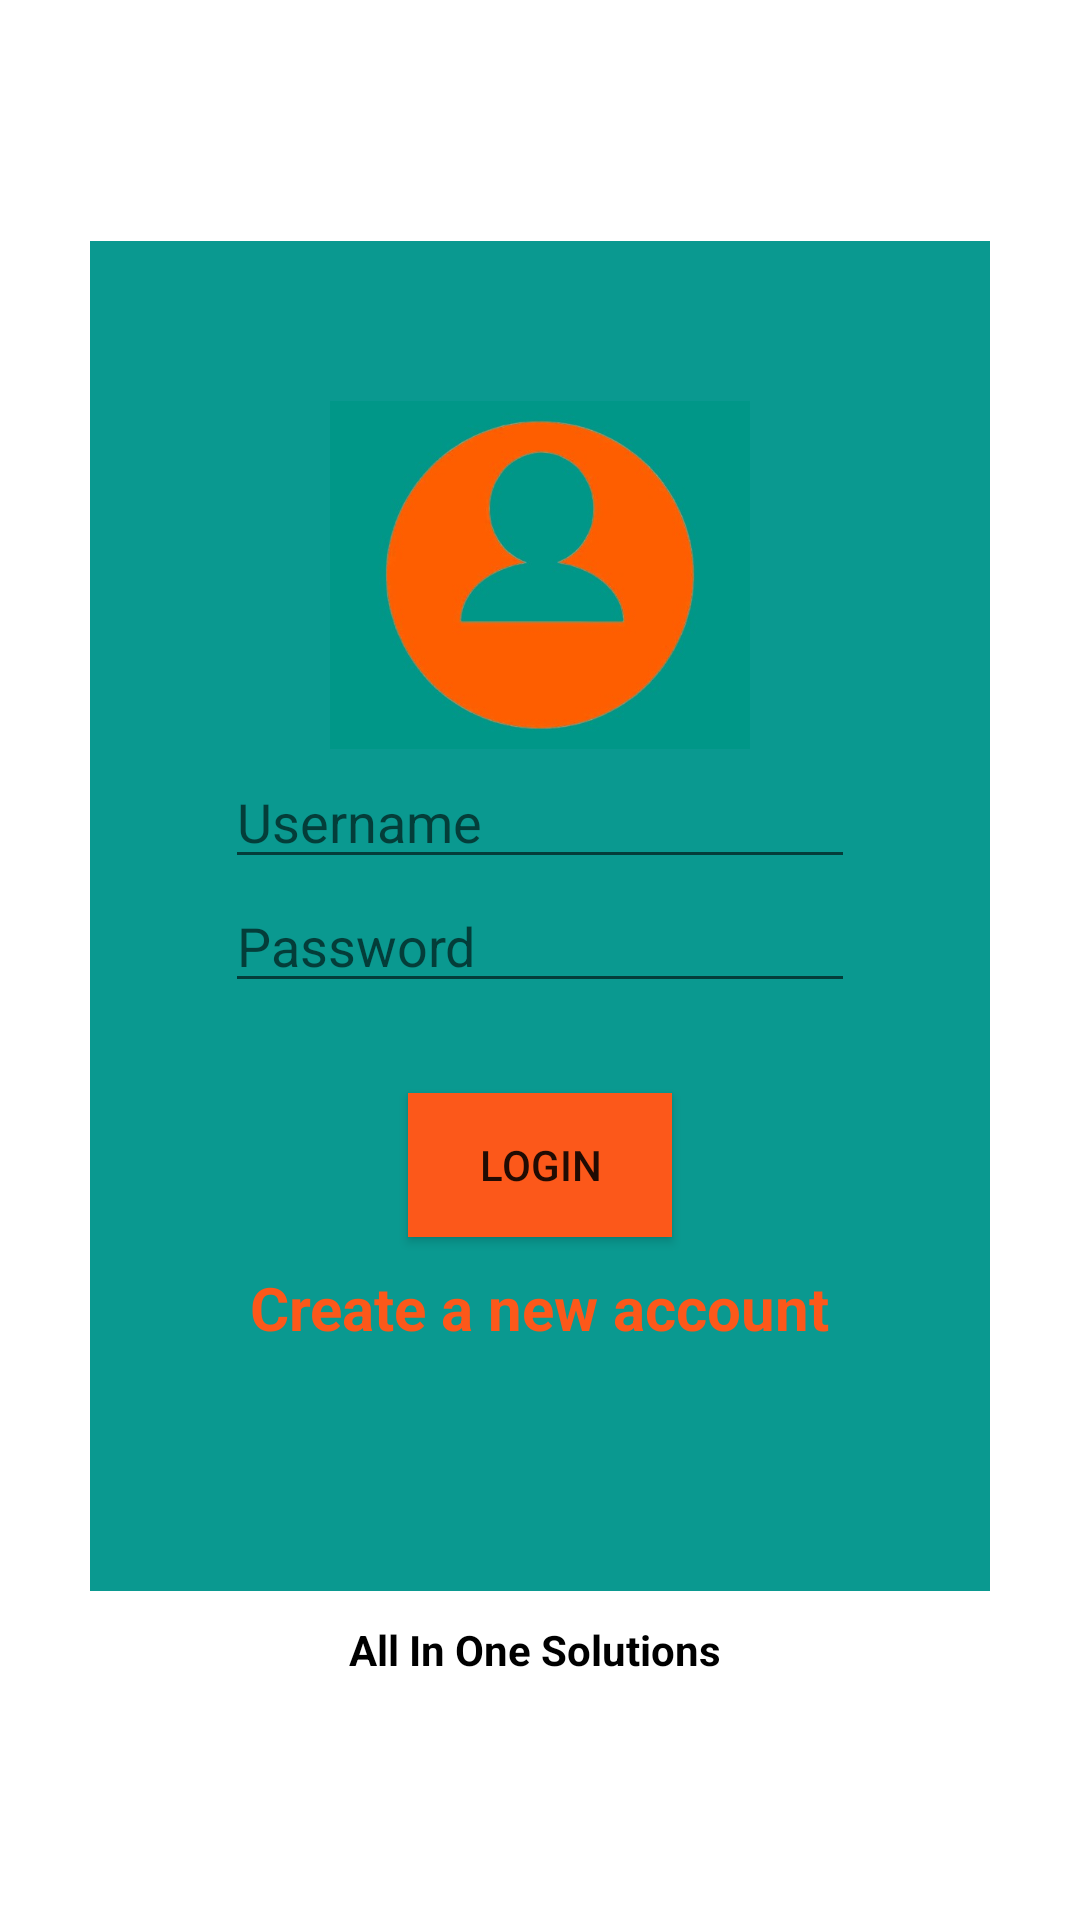

Write the Android layout XML for this screen, with the resource values it uses.
<!-- AndroidManifest.xml: application theme Theme.FirebaseLoginAndSignup -->
<!-- res/layout/activity_login.xml -->
<?xml version="1.0" encoding="utf-8"?>
<LinearLayout xmlns:android="http://schemas.android.com/apk/res/android"
    xmlns:app="http://schemas.android.com/apk/res-auto"
    xmlns:tools="http://schemas.android.com/tools"
    android:layout_width="match_parent"
    android:layout_height="match_parent"
    android:background="@drawable/bg2"
    android:gravity="center"
    android:orientation="vertical"
    tools:context=".MainActivity">

    <LinearLayout
        android:layout_width="300sp"
        android:layout_height="450sp"
        android:orientation="vertical"
        android:gravity="center"
        android:background="#0A9990">


        <ImageView
            android:layout_width="140sp"
            android:layout_height="120sp"
            android:src="@drawable/loginlogo"
            android:layout_marginTop="-30sp"
            android:layout_gravity="center_horizontal"
            />
        <EditText
            android:id="@+id/userlogin"
            android:layout_width="wrap_content"
            android:layout_height="wrap_content"
            android:ems="10"
            android:inputType="textEmailAddress"
            android:hint="Username"/>
        <EditText
            android:id="@+id/loginpass"
            android:layout_width="wrap_content"
            android:layout_height="wrap_content"
            android:inputType="textWebPassword"
            android:ems="10"
            android:hint="Password"/>

        <Button
            android:id="@+id/signin"
            android:layout_width="wrap_content"
            android:layout_height="wrap_content"
            android:background="@color/orange"
            android:layout_marginTop="30sp"
            android:text="Login"/>
        <TextView
            android:id="@+id/gotosignup"
            android:layout_width="wrap_content"
            android:layout_height="wrap_content"
            android:text="Create a new account"
            android:textStyle="bold"
            android:textColor="#FC581A"
            android:textSize="20sp"
            android:layout_marginTop="10sp"/>


    </LinearLayout>
    <TextView
        android:layout_width="match_parent"
        android:layout_height="wrap_content"
        android:text="All In One Solutions "
        android:layout_marginTop="10sp"
        android:gravity="center"
        android:textColor="@color/black"
        android:textStyle="bold"/>

</LinearLayout>
<!-- resources referenced by this layout -->
<resources>
  <color name="black">#FF000000</color>
  <color name="orange">#FC581A</color>
  <!-- drawable loginlogo: jpg bitmap (drawable, 14872 bytes) -->
  <style name="Theme.FirebaseLoginAndSignup" parent="Theme.MaterialComponents.DayNight.DarkActionBar">
          
          <item name="colorPrimary">@color/purple_500</item>
          <item name="colorPrimaryVariant">@color/purple_700</item>
          <item name="colorOnPrimary">@color/white</item>
          
          <item name="colorSecondary">@color/teal_200</item>
          <item name="colorSecondaryVariant">@color/teal_700</item>
          <item name="colorOnSecondary">@color/black</item>
          
          <item name="android:statusBarColor" tools:targetApi="l">?attr/colorPrimaryVariant</item>
          
      </style>
  <color name="purple_500">#FF6200EE</color>
  <color name="purple_700">#FF3700B3</color>
  <color name="white">#FFFFFFFF</color>
  <color name="teal_200">#FF03DAC5</color>
  <color name="teal_700">#FF018786</color>
</resources>
